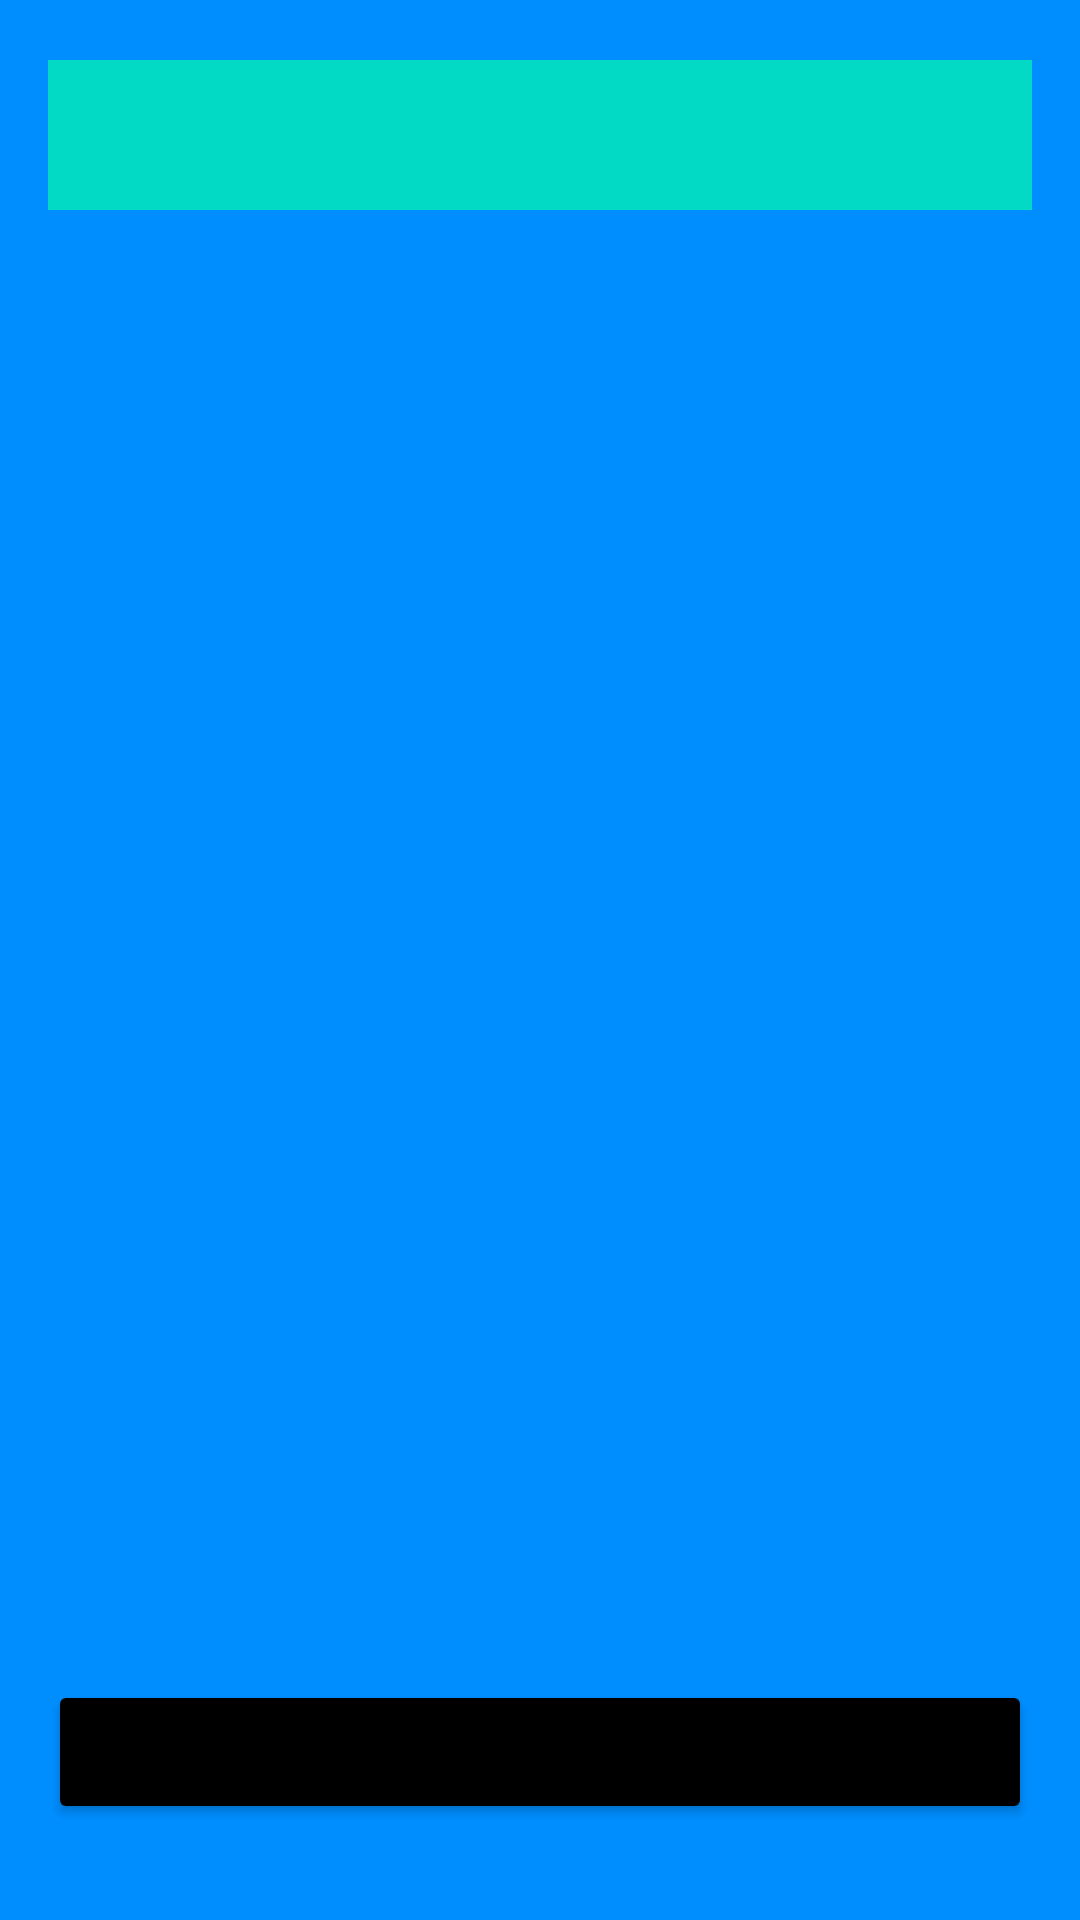

This screen was rendered from an Android layout file. Write that file and the resources it references.
<!-- AndroidManifest.xml: application theme Theme.Dz3 -->
<!-- res/layout/fragment_main_5.xml -->
<?xml version="1.0" encoding="utf-8"?>
<androidx.constraintlayout.widget.ConstraintLayout xmlns:android="http://schemas.android.com/apk/res/android"
    xmlns:tools="http://schemas.android.com/tools"
    android:layout_width="match_parent"
    android:layout_height="match_parent"
    android:paddingHorizontal="16dp"
    android:background="@color/black1"
    xmlns:app="http://schemas.android.com/apk/res-auto"
    tools:context=".MainFragment_5">



    <Button
        android:id="@+id/btn_send5"
        android:layout_width="match_parent"
        android:layout_height="wrap_content"
        android:layout_marginBottom="32dp"
        android:backgroundTint="@color/black"
        android:text="send"
        app:layout_constraintBottom_toBottomOf="parent" />

    <EditText
        android:id="@+id/et_second_fragment"
        android:layout_width="match_parent"
        android:layout_height="50dp"
        android:layout_marginTop="20dp"
        android:textAlignment="center"
        android:textSize="24sp"
        android:background="@color/teal_200"
        app:layout_constraintTop_toTopOf="parent" />

</androidx.constraintlayout.widget.ConstraintLayout>
<!-- resources referenced by this layout -->
<resources>
  <color name="black">#FF000000</color>
  <color name="black1">#008EFF</color>
  <color name="teal_200">#FF03DAC5</color>
  <style name="Theme.Dz3" parent="Theme.MaterialComponents.DayNight.NoActionBar">
          
          <item name="colorPrimary">@color/purple_500</item>
          <item name="colorPrimaryVariant">@color/purple_700</item>
          <item name="colorOnPrimary">@color/white</item>
          
          <item name="colorSecondary">@color/teal_200</item>
          <item name="colorSecondaryVariant">@color/teal_700</item>
          <item name="colorOnSecondary">@color/black</item>
          
          <item name="android:statusBarColor" tools:targetApi="l">@color/white</item>
          
      </style>
  <color name="purple_500">#FF6200EE</color>
  <color name="purple_700">#FF3700B3</color>
  <color name="white">#FFFFFFFF</color>
  <color name="teal_700">#FF018786</color>
</resources>
